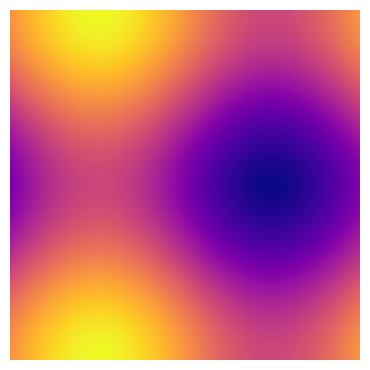

Recreate this plot in Python.
#!/usr/bin/env python3
# -*- coding: utf-8 -*-
"""
Created on Tue Apr  9 17:46:06 2024

[redacted]
"""

import numpy as np
import matplotlib.pyplot as plt
import matplotlib.animation as anim

def f(x,y):
    return np.sin(x) + np.cos(y)

x = np.linspace(0, 2 * np.pi, 120)
y = np.linspace(0, 2 * np.pi, 120).reshape(-1,1)

fig, ax = plt.subplots(figsize = (3.5, 3.5))
fig.subplots_adjust(bottom = 0, top = 1, left = 0, right = 1)
ax.axis("off")

ims = []

for i in range(120):
      x+= np.pi/20.
      y += np.pi/20.
      im = ax.imshow(f(x,y), cmap = plt.get_cmap('plasma'), animated = True)
      ims.append([im])

ani = anim.ArtistAnimation(fig, artists = ims,interval =10, repeat_delay = 0)

plt.show()


# import matplotlib
# #matplotlib.use('TkAgg')  # Set an appropriate backend

# import numpy as np
# import matplotlib.pyplot as plt
# import matplotlib.animation as anim

# def f(x, y):
#     return np.sin(x) + np.cos(y)

# # Initial setup
# x = np.linspace(0, 2 * np.pi, 120)
# y = np.linspace(0, 2 * np.pi, 120).reshape(-1, 1)

# fig, ax = plt.subplots(figsize=(3.5, 3.5))
# fig.subplots_adjust(bottom=0, top=1, left=0, right=1)
# ax.axis("off")

# ims = []
# for i in range(120):
#     x += np.pi/20.
#     y += np.pi/20.
#     im = ax.imshow(f(x, y), cmap='plasma', animated=True)
#     ims.append([im])

# ani = anim.ArtistAnimation(fig, ims, interval=10, repeat_delay=0)

# plt.show()  # Use plt.show() to ensure the GUI event loop is entered
